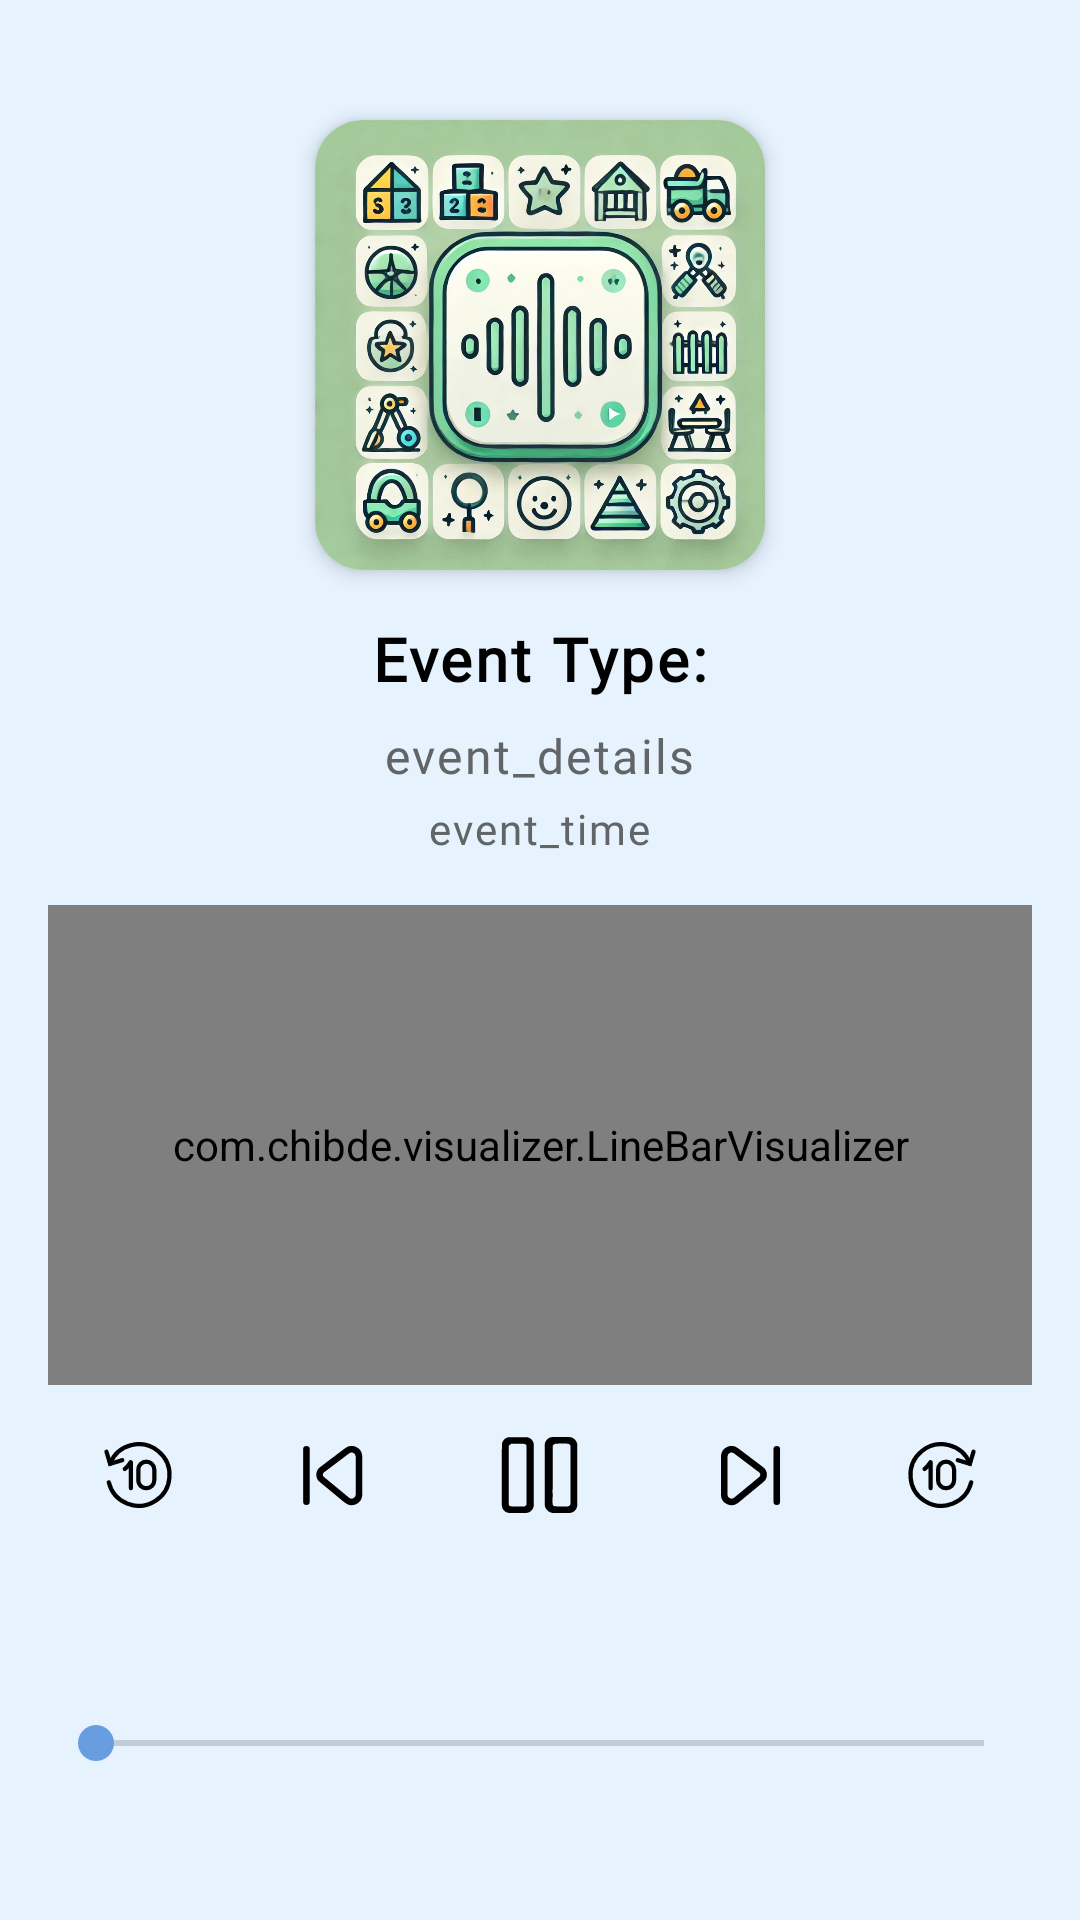

This screen was rendered from an Android layout file. Write that file and the resources it references.
<!-- AndroidManifest.xml: application theme Theme.Keepy -->
<!-- res/layout/fragment_sounds.xml -->
<androidx.constraintlayout.widget.ConstraintLayout
    xmlns:android="http://schemas.android.com/apk/res/android"
    xmlns:app="http://schemas.android.com/apk/res-auto"
    xmlns:tools="http://schemas.android.com/tools"
    android:layout_width="match_parent"
    android:layout_height="match_parent"
    android:padding="16dp"
    android:background="@color/background_color"
    tools:context=".app.activity.kindergartenScreens.SoundFragment">

    
    <androidx.cardview.widget.CardView
        android:id="@+id/cardViewEventImage"
        android:layout_width="150dp"
        android:layout_height="150dp"
        android:layout_marginTop="24dp"
        app:cardCornerRadius="16dp"
    app:cardElevation="4dp"
    app:layout_constraintTop_toTopOf="parent"
    app:layout_constraintStart_toStartOf="parent"
    app:layout_constraintEnd_toEndOf="parent">

    <ImageView
        android:id="@+id/ivEventImage"
        android:layout_width="match_parent"
        android:layout_height="match_parent"
        android:scaleType="centerCrop"
        android:src="@drawable/sound1" />
</androidx.cardview.widget.CardView>

    
<TextView
android:id="@+id/tvEventTypeValue"
android:layout_width="wrap_content"
android:layout_height="wrap_content"
android:layout_marginTop="16dp"
android:fontFamily="@font/chewy"
android:letterSpacing="0.05"
android:textStyle="bold"
android:textSize="20sp"
android:textColor="@color/black"
android:text="@string/event_type"
app:layout_constraintTop_toBottomOf="@id/cardViewEventImage"
app:layout_constraintStart_toStartOf="parent"
app:layout_constraintEnd_toEndOf="parent" />

    
<TextView
android:id="@+id/tvEventDetailSound"
android:layout_width="wrap_content"
android:layout_height="wrap_content"
android:layout_marginTop="8dp"
android:fontFamily="@font/chewy"
android:letterSpacing="0.05"
android:textSize="16sp"
android:textColor="@color/gray"
android:text="event_details"
app:layout_constraintTop_toBottomOf="@id/tvEventTypeValue"
app:layout_constraintStart_toStartOf="parent"
app:layout_constraintEnd_toEndOf="parent" />

    
<TextView
android:id="@+id/tvEventTimeValue"
android:layout_width="wrap_content"
android:layout_height="wrap_content"
android:layout_marginTop="4dp"
android:fontFamily="@font/chewy"
android:letterSpacing="0.05"
android:textSize="14sp"
android:textColor="@color/gray"
android:text="event_time"
app:layout_constraintTop_toBottomOf="@id/tvEventDetailSound"
app:layout_constraintStart_toStartOf="parent"
app:layout_constraintEnd_toEndOf="parent" />

    
<com.chibde.visualizer.LineBarVisualizer
android:id="@+id/visualizerLineBar"
android:layout_width="match_parent"
android:layout_height="160dp"
android:layout_marginTop="16dp"
app:layout_constraintTop_toBottomOf="@id/tvEventTimeValue"
app:layout_constraintStart_toStartOf="parent"
app:layout_constraintEnd_toEndOf="parent"
android:layout_marginBottom="16dp" />

    
<LinearLayout
android:id="@+id/playbackControls"
android:layout_width="match_parent"
android:layout_height="wrap_content"
android:orientation="horizontal"
android:gravity="center"
app:layout_constraintTop_toBottomOf="@id/visualizerLineBar"
app:layout_constraintStart_toStartOf="parent"
app:layout_constraintEnd_toEndOf="parent">


<ImageButton
    android:id="@+id/btnRewind"
    android:layout_width="48dp"
    android:layout_height="48dp"
    android:background="?attr/selectableItemBackgroundBorderless"
    android:contentDescription="@string/rewind"
    android:src="@drawable/ic_rewind" />


<ImageButton
    android:id="@+id/btnPrevious"
    android:layout_width="48dp"
    android:layout_height="48dp"
    android:layout_marginStart="16dp"
    android:background="?attr/selectableItemBackgroundBorderless"
    android:contentDescription="@string/previous"
    android:src="@drawable/ic_previous" />


<ImageButton
    android:id="@+id/btnPlayStop"
    android:layout_width="60dp"
    android:layout_height="60dp"
    android:layout_marginStart="16dp"
    android:layout_marginEnd="16dp"
    android:background="?attr/selectableItemBackgroundBorderless"
    android:src="@drawable/ic_pause_black"
    android:contentDescription="@string/play_stop" />


<ImageButton
    android:id="@+id/btnNext"
    android:layout_width="48dp"
    android:layout_height="48dp"
    android:layout_marginEnd="16dp"
    android:background="?attr/selectableItemBackgroundBorderless"
    android:contentDescription="@string/next"
    android:src="@drawable/ic_next" />


<ImageButton
    android:id="@+id/btnFastForward"
    android:layout_width="48dp"
    android:layout_height="48dp"
    android:background="?attr/selectableItemBackgroundBorderless"
    android:contentDescription="@string/fast_forward"
    android:src="@drawable/ic_forward" />

</LinearLayout>

    
<SeekBar
android:id="@+id/sbSound"
android:layout_width="match_parent"
android:layout_height="wrap_content"
android:layout_marginTop="16dp"
app:layout_constraintTop_toBottomOf="@id/playbackControls"
app:layout_constraintStart_toStartOf="parent"
app:layout_constraintEnd_toEndOf="parent"
app:layout_constraintBottom_toBottomOf="parent" />

    </androidx.constraintlayout.widget.ConstraintLayout>
<!-- resources referenced by this layout -->
<resources>
  <color name="background_color">#E6F3FF</color>
  <color name="black">#FF000000</color>
  <color name="gray">#616565</color>
  <!-- drawable ic_next (drawable) -->
  <vector xmlns:android="http://schemas.android.com/apk/res/android" android:autoMirrored="true" android:height="35dp" android:viewportHeight="24" android:viewportWidth="24" android:width="35dp">
        
      <path android:fillColor="#00000000" android:fillType="evenOdd" android:pathData="M8.715,6.367L14.405,10.667C14.777,10.932 14.998,11.36 14.998,11.817C14.998,12.274 14.777,12.702 14.405,12.967L8.715,17.667C8.234,18.051 7.582,18.141 7.015,17.901C6.448,17.661 6.058,17.13 6,16.517V7.517C6.058,6.904 6.448,6.373 7.015,6.133C7.582,5.893 8.234,5.983 8.715,6.367Z" android:strokeColor="#000000" android:strokeLineCap="round" android:strokeLineJoin="round" android:strokeWidth="1.5"/>
        
      <path android:fillColor="#00000000" android:pathData="M18,6.017V18.017" android:strokeColor="#000000" android:strokeLineCap="round" android:strokeWidth="1.5"/>
      
  </vector>
  <!-- drawable ic_previous (drawable) -->
  <vector xmlns:android="http://schemas.android.com/apk/res/android" android:autoMirrored="true" android:height="35dp" android:viewportHeight="24" android:viewportWidth="24" android:width="35dp">
        
      <path android:fillColor="#00000000" android:fillType="evenOdd" android:pathData="M15.785,6.367L10.095,10.667C9.723,10.932 9.502,11.36 9.502,11.817C9.502,12.274 9.723,12.702 10.095,12.967L15.785,17.667C16.266,18.051 16.919,18.141 17.485,17.901C18.052,17.661 18.442,17.13 18.5,16.517V7.517C18.442,6.904 18.052,6.373 17.485,6.133C16.919,5.893 16.266,5.983 15.785,6.367Z" android:strokeColor="#000000" android:strokeLineCap="round" android:strokeLineJoin="round" android:strokeWidth="1.5"/>
        
      <path android:fillColor="#00000000" android:pathData="M6.5,6.017L6.5,18.017" android:strokeColor="#000000" android:strokeLineCap="round" android:strokeWidth="1.5"/>
      
  </vector>
  <string name="event_type">Event Type:  </string>
  <string name="fast_forward">Fast Forward</string>
  <string name="next">Next</string>
  <string name="play_stop">Play/Stop</string>
  <string name="previous">Previous</string>
  <string name="rewind">Rewind</string>
  <style name="Theme.Keepy" parent="Theme.MaterialComponents.DayNight.DarkActionBar">
          
          <item name="colorPrimary">#689DDF</item>
          <item name="colorPrimaryVariant">#689DDF</item>
          <item name="colorOnPrimary">@color/white</item>
          
          <item name="colorSecondary">@color/teal_200</item>
          <item name="colorSecondaryVariant">@color/teal_700</item>
          <item name="colorOnSecondary">@color/black</item>
          
          <item name="android:statusBarColor">?attr/colorPrimaryVariant</item>
          
      </style>
  <color name="white">#FFFFFFFF</color>
  <color name="teal_200">#689DDF</color>
  <color name="teal_700">#689DDF</color>
</resources>
